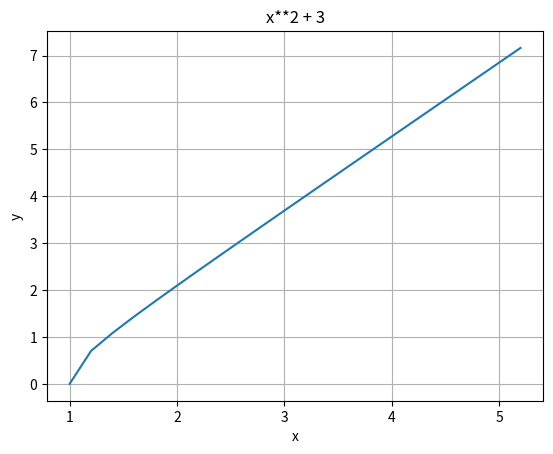
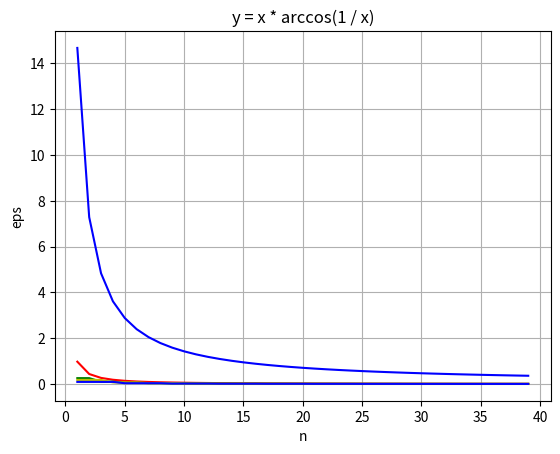

Write the Python code that produced these figures, in order.
import numpy as np
import scipy.integrate as integrate
import matplotlib.pyplot as plt


def function(x):
    return x * np.arccos(1 / x)


def integrated_function(x):
    return 1 / 2 * (x ** 2 * np.arccos(1 / x) - np.sqrt(x ** 2 - 1))


def analytical_integral(a, b):
    return integrated_function(b) - integrated_function(a)


def rectangles_integral(a, b, n):  # left rectangles method
    integral = 0
    h = (b - a) / n
    for i in range(n):
        integral += function(a + i * h)
    return integral * h


def trapezoids_integral(a, b, n):
    integral = 0
    h = (b - a) / n
    integral += function(a)
    integral += function(b)
    for i in range(1, n):
        integral += 2 * function(a + i * h)
    return integral * h / 2


def parabolas_integral(a, b, n):
    if n % 2 == 1:
        n += 1
    integral = 0
    h = (b - a) / n
    integral += function(a)
    integral += function(b)
    for i in range(1, n):
        if i % 2 == 1:
            integral += 4 * function(a + i * h)
        else:
            integral += 2 * function(a + i * h)
    return integral * h / 3


def cube_parabolas_integral(a, b, n):
    while n % 3 != 0:
        n += 1
    integral = 0
    h = (b - a) / n
    integral += function(a)
    integral += function(b)
    for i in range(1, n):
        if i % 3 == 0:
            integral += 2 * function(a + i * h)
        else:
            integral += 3 * function(a + i * h)
    return integral * 3 * h / 8


def boole_integral(a, b, n):
    while n % 4 != 0:
        n += 1
    h = (b - a) / n
    integral = 0
    integral += function(a)
    integral += function(b)
    integral *= 7
    for i in range(1, n):
        if i % 2 == 1:
            integral += 32 * function(a + i * h)
        elif i % 4 == 0:
            integral += 14 * function(a + i * h)
        elif i % 2 == 0:
            integral += 12 * function(a + i * h)
    return integral * 2 * h / 45


def draw_function(a, b, n):
    h = (b - a) / n
    x = np.arange(a - h, b + 2 * h, h)
    y = function(x)
    fig, ax = plt.subplots()
    ax.plot(x, y)
    ax.set(xlabel='x', ylabel='y', title='x**2 + 3')
    ax.grid()
    plt.show()


def draw_difference(a, b):
    n = np.arange(1, 40)
    fig, ax = plt.subplots()
    r1 = [rectangles_integral(a, b, n) - analytical_integral(a, b) for n in range(1, 40)]
    ax.plot(n, np.abs(r1), 'b')
    r2 = [trapezoids_integral(a, b, n) - analytical_integral(a, b) for n in range(1, 40)]
    ax.plot(n, np.abs(r2), 'r')
    r3 = [parabolas_integral(a, b, n) - analytical_integral(a, b) for n in range(1, 40)]
    ax.plot(n, np.abs(r3), 'g')
    r4 = [cube_parabolas_integral(a, b, n) - analytical_integral(a, b) for n in range(1, 40)]
    ax.plot(n, np.abs(r4), 'y')
    r5 = [boole_integral(a, b, n) - analytical_integral(a, b) for n in range(1, 40)]
    ax.plot(n, np.abs(r5), 'b')
    ax.set(xlabel='n', ylabel='eps', title='y = x * arccos(1 / x)')
    ax.grid()
    plt.show()


if __name__ == '__main__':
    a = 1
    b = 5
    n = 20  # h = 0.2
    to_print = "{0} output: {1}"
    print(to_print.format("Rectangles method", rectangles_integral(a, b, n)))
    print(to_print.format("Trapezoids method", trapezoids_integral(a, b, n)))
    print(to_print.format("Parabolas method", parabolas_integral(a, b, n)))
    print(to_print.format("Cube parabolas method", cube_parabolas_integral(a, b, n)))
    print(to_print.format("Boole's method", boole_integral(a, b, n)))
    print(to_print.format("Scipy", integrate.quad(function, a, b, limit=100)[0]))
    print(to_print.format("Analytical", analytical_integral(a, b)))
    draw_function(a, b, n)
    draw_difference(a, b)
